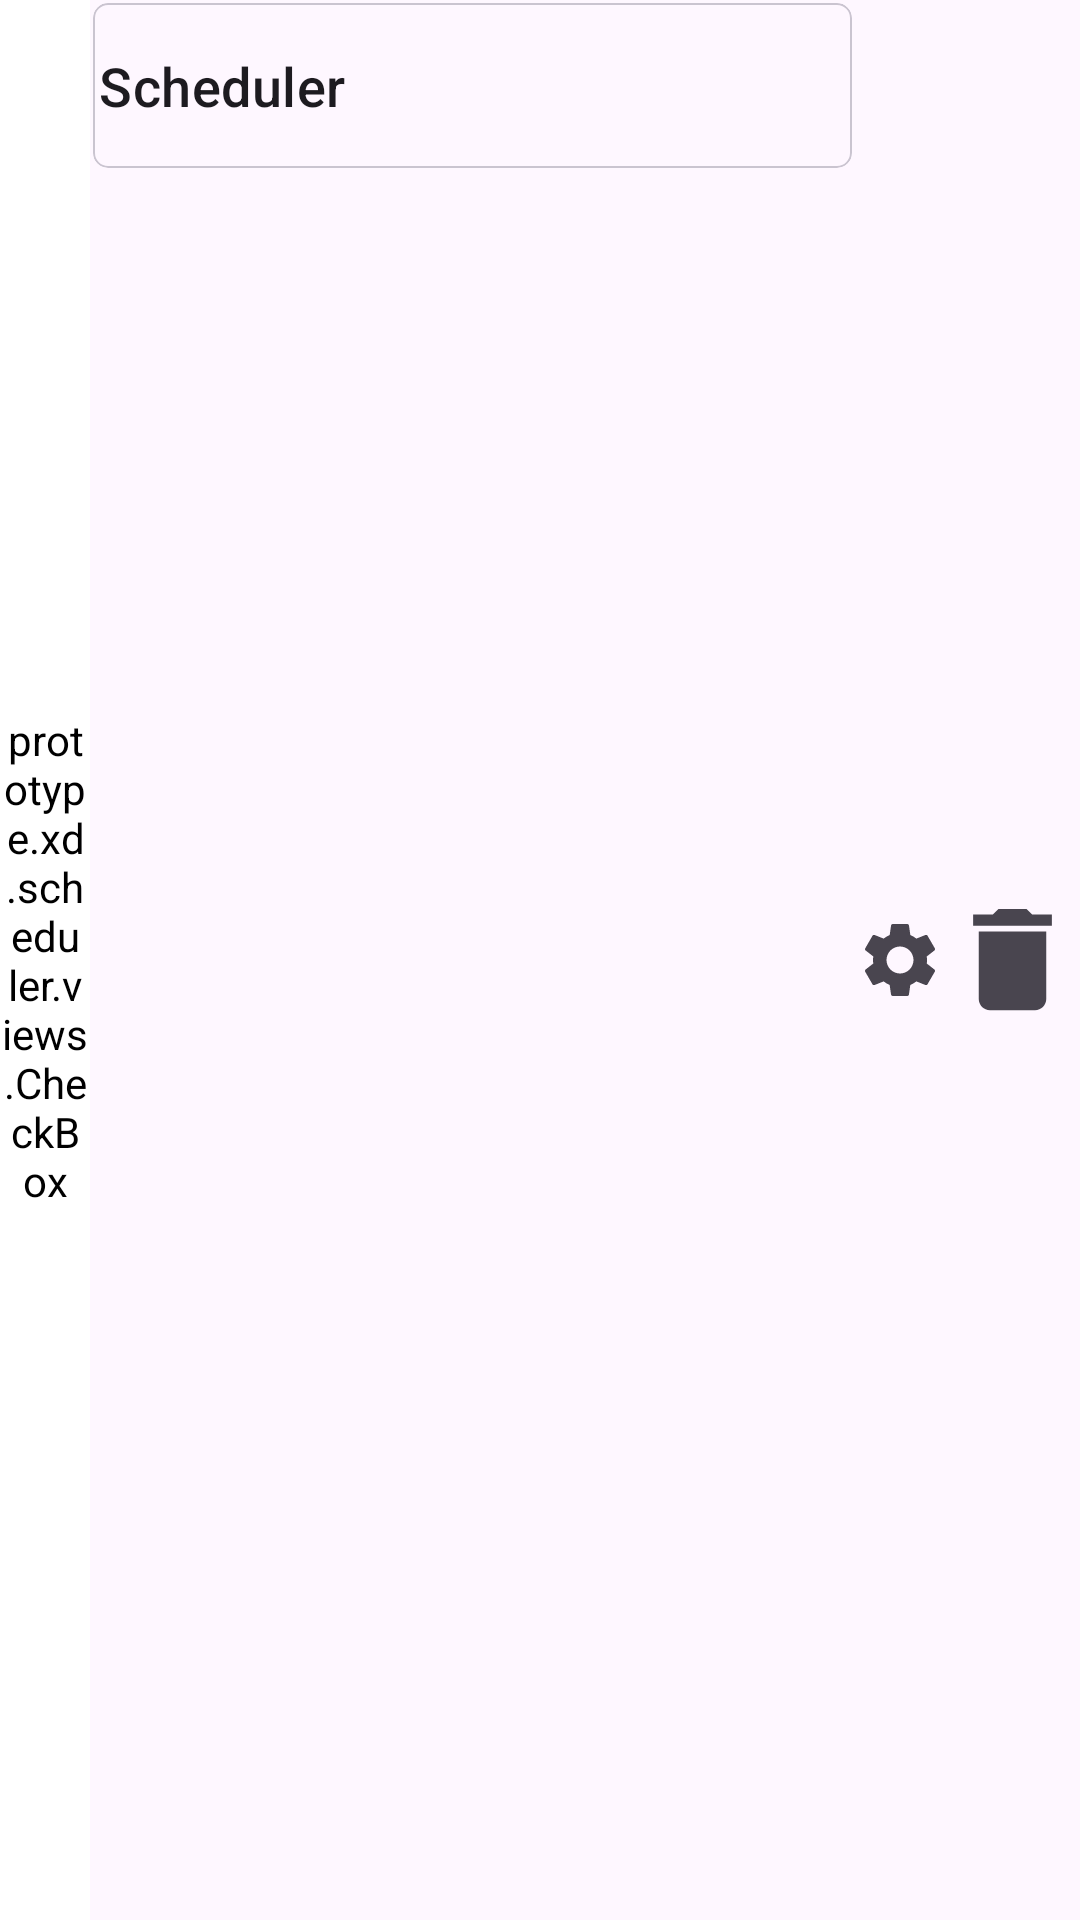

Android layout source for this screen:
<!-- AndroidManifest.xml: application theme Theme.App.NoActionBar -->
<!-- res/layout/list_selection.xml -->
<?xml version="1.0" encoding="utf-8"?>
<LinearLayout xmlns:android="http://schemas.android.com/apk/res/android"
    xmlns:app="http://schemas.android.com/apk/res-auto"
    xmlns:tools="http://schemas.android.com/tools"
    android:layout_width="match_parent"
    android:layout_height="wrap_content"
    android:orientation="horizontal">

    <prototype.xd.scheduler.views.CheckBox
        android:id="@+id/isDone"
        style="@android:style/Widget.DeviceDefault.CompoundButton.CheckBox"
        android:layout_width="30dp"
        android:layout_height="match_parent"
        android:layout_gravity="center_vertical"
        android:backgroundTint="#FFFFFF"
        android:textAllCaps="false"
        tools:ignore="TouchTargetSizeCheck" />

    <com.google.android.material.card.MaterialCardView
        android:id="@+id/backgroundLayer"
        android:layout_width="0dp"
        android:layout_height="wrap_content"
        android:layout_margin="1dp"
        android:layout_weight="1"
        android:minHeight="55dp"
        app:cardCornerRadius="5dp"
        app:strokeWidth="0.7dp">

        <TextView
            android:id="@+id/todoText"
            android:layout_width="match_parent"
            android:layout_height="wrap_content"
            android:layout_gravity="center_vertical"
            android:gravity="center_vertical"
            android:lines="5"
            android:maxLines="5"
            android:minLines="1"
            android:padding="2dp"
            android:text="@string/app_name"
            android:textAppearance="@style/MediumHeading" />
    </com.google.android.material.card.MaterialCardView>

    <ImageView
        android:id="@+id/settings"
        android:layout_width="30dp"
        android:layout_height="match_parent"
        android:contentDescription="@string/action_settings"
        app:srcCompat="@drawable/ic_settings" />

    <ImageView
        android:id="@+id/deletionButton"
        android:layout_width="45dp"
        android:layout_height="55dp"
        android:layout_gravity="center_vertical"
        android:contentDescription="@string/delete_item"
        app:srcCompat="@drawable/ic_delete" />
</LinearLayout>
<!-- resources referenced by this layout -->
<resources>
  <!-- drawable ic_delete (drawable) -->
  <vector android:height="50dp" android:tint="?attr/colorControlNormal"
      android:viewportHeight="24" android:viewportWidth="24"
      android:width="50dp" xmlns:android="http://schemas.android.com/apk/res/android">
      <path android:fillColor="@android:color/white" android:pathData="M6,19c0,1.1 0.9,2 2,2h8c1.1,0 2,-0.9 2,-2V7H6v12zM19,4h-3.5l-1,-1h-5l-1,1H5v2h14V4z"/>
  </vector>
  <!-- drawable ic_settings (drawable) -->
  <vector xmlns:android="http://schemas.android.com/apk/res/android"
      android:width="45dp"
      android:height="45dp"
      android:tint="?attr/colorControlNormal"
      android:viewportWidth="24"
      android:viewportHeight="24">
      <path
          android:fillColor="@android:color/white"
          android:pathData="M19.14,12.94c0.04,-0.3 0.06,-0.61 0.06,-0.94c0,-0.32 -0.02,-0.64 -0.07,-0.94l2.03,-1.58c0.18,-0.14 0.23,-0.41 0.12,-0.61l-1.92,-3.32c-0.12,-0.22 -0.37,-0.29 -0.59,-0.22l-2.39,0.96c-0.5,-0.38 -1.03,-0.7 -1.62,-0.94L14.4,2.81c-0.04,-0.24 -0.24,-0.41 -0.48,-0.41h-3.84c-0.24,0 -0.43,0.17 -0.47,0.41L9.25,5.35C8.66,5.59 8.12,5.92 7.63,6.29L5.24,5.33c-0.22,-0.08 -0.47,0 -0.59,0.22L2.74,8.87C2.62,9.08 2.66,9.34 2.86,9.48l2.03,1.58C4.84,11.36 4.8,11.69 4.8,12s0.02,0.64 0.07,0.94l-2.03,1.58c-0.18,0.14 -0.23,0.41 -0.12,0.61l1.92,3.32c0.12,0.22 0.37,0.29 0.59,0.22l2.39,-0.96c0.5,0.38 1.03,0.7 1.62,0.94l0.36,2.54c0.05,0.24 0.24,0.41 0.48,0.41h3.84c0.24,0 0.44,-0.17 0.47,-0.41l0.36,-2.54c0.59,-0.24 1.13,-0.56 1.62,-0.94l2.39,0.96c0.22,0.08 0.47,0 0.59,-0.22l1.92,-3.32c0.12,-0.22 0.07,-0.47 -0.12,-0.61L19.14,12.94zM12,15.6c-1.98,0 -3.6,-1.62 -3.6,-3.6s1.62,-3.6 3.6,-3.6s3.6,1.62 3.6,3.6S13.98,15.6 12,15.6z" />
  </vector>
  <string name="action_settings">Settings</string>
  <string name="app_name" translatable="false">Scheduler</string>
  <string name="delete_item">Delete item</string>
  <style name="MediumHeading" parent="TextAppearance.Material3.TitleMedium">
          <item name="android:textSize">18sp</item>
      </style>
  <style name="Theme.App.NoActionBar" parent="Theme.App">
          <item name="windowNoTitle">true</item>
          <item name="windowActionBar">false</item>
      </style>
  <style name="Theme.App" parent="Theme.Material3.DayNight">
          <item name="android:statusBarColor">@android:color/transparent</item>
          <item name="android:navigationBarColor">@android:color/transparent</item>
          <item name="android:windowDrawsSystemBarBackgrounds">true</item>
  
          <item name="android:enforceNavigationBarContrast" tools:targetApi="q">false</item>
  
          <item name="android:windowLightStatusBar">?isLightTheme</item>
          <item name="android:windowLightNavigationBar" tools:targetApi="o_mr1">?isLightTheme</item>
  
          <item name="materialAlertDialogTheme">@style/DefaultAlertDialogTheme</item>
          <item name="materialButtonStyle">@style/DefaultButtonStyle</item>
      </style>
  <style name="DefaultAlertDialogTheme" parent="ThemeOverlay.Material3.MaterialAlertDialog">
          <item name="alertDialogStyle">@style/DefaultAlertDialogStyle</item>
      </style>
  <style name="DefaultButtonStyle" parent="Widget.Material3.Button">
          <item name="android:layout_marginStart">3dp</item>
          <item name="android:layout_marginEnd">3dp</item>
          <item name="android:minWidth">60dp</item>
          <item name="shapeAppearance">?attr/shapeAppearanceMediumComponent</item>
      </style>
  <style name="DefaultAlertDialogStyle" parent="@style/MaterialAlertDialog.Material3">
          <item name="shapeAppearance">?attr/shapeAppearanceCornerMedium</item>
          <item name="backgroundTint">?attr/colorSurface</item>
          <item name="shapeAppearanceOverlay">@null</item>
      </style>
</resources>
